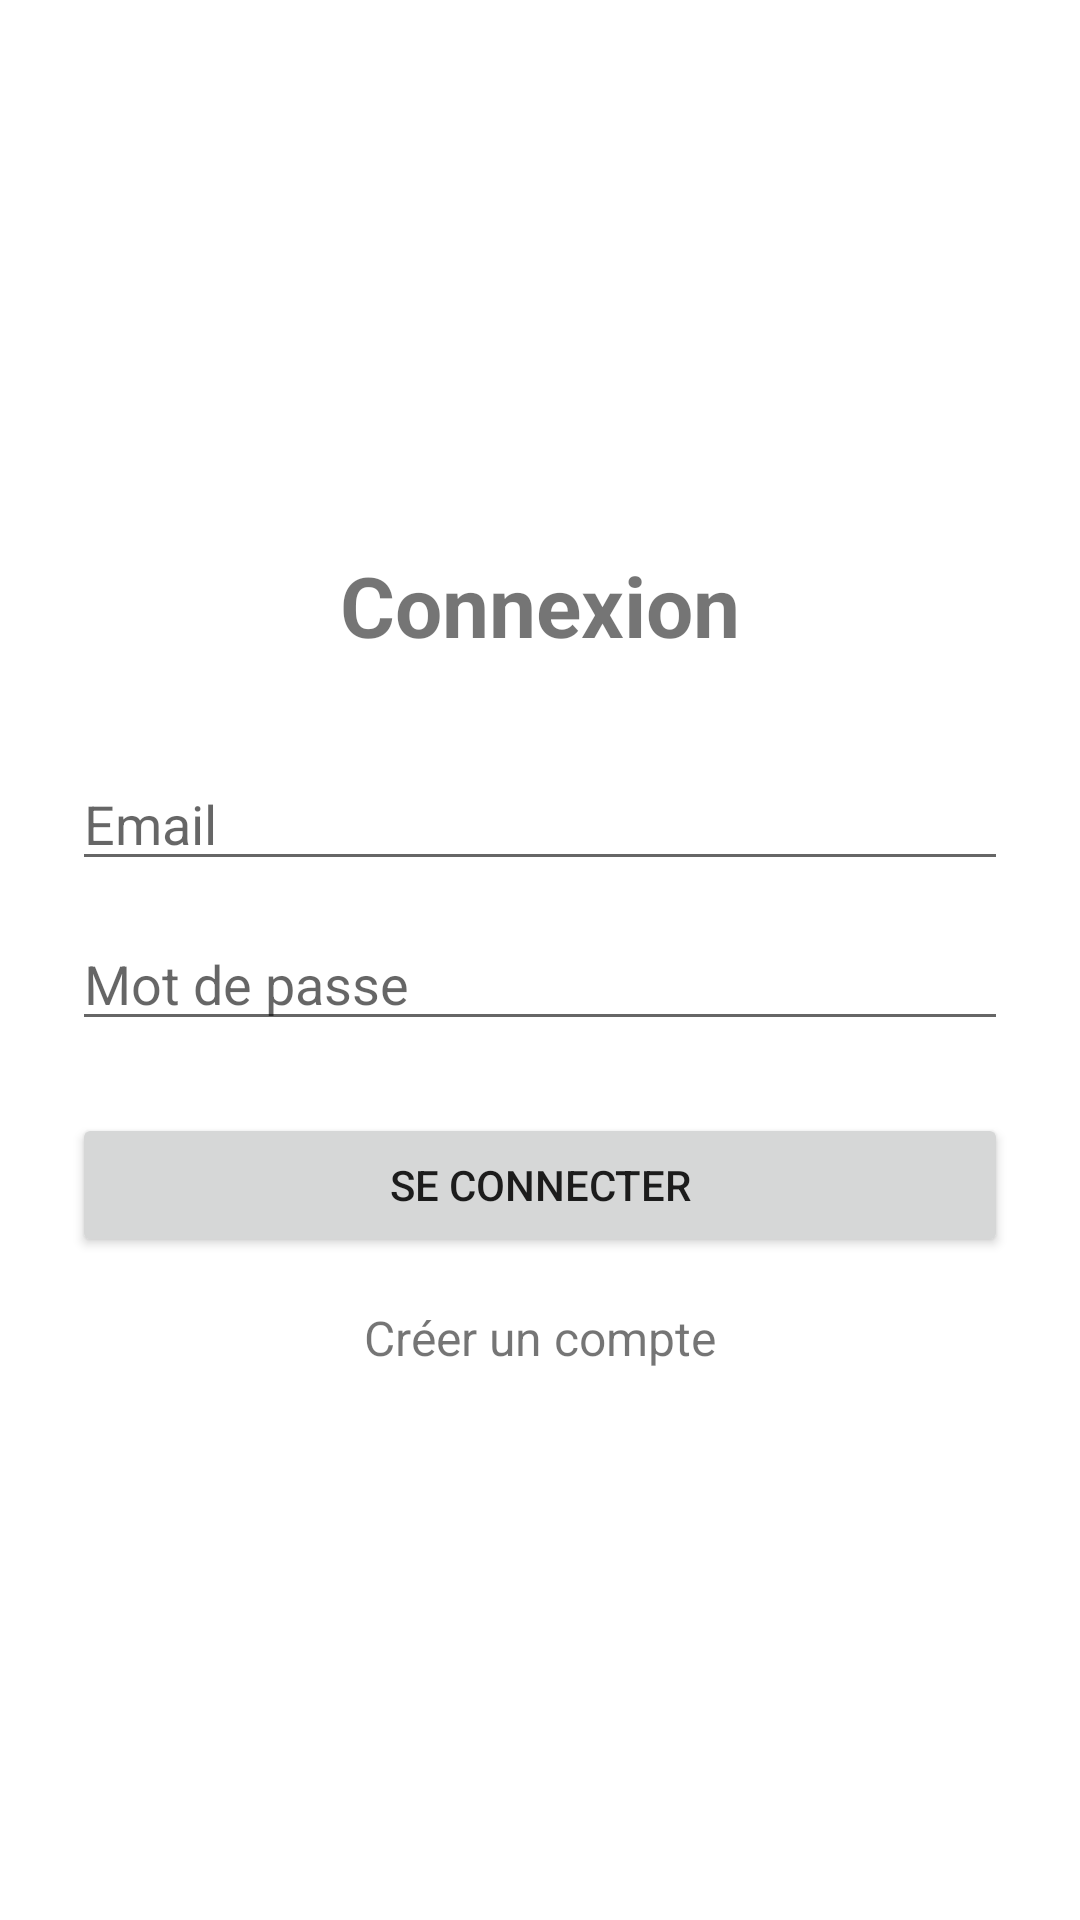

Write the Android layout XML for this screen, with the resource values it uses.
<!-- AndroidManifest.xml: application theme AppTheme -->
<!-- res/layout/activity_login.xml -->
<?xml version="1.0" encoding="utf-8"?>
<LinearLayout xmlns:android="http://schemas.android.com/apk/res/android"
    android:layout_width="match_parent"
    android:layout_height="match_parent"
    android:orientation="vertical"
    android:padding="24dp"
    android:gravity="center">

    <TextView
        android:layout_width="wrap_content"
        android:layout_height="wrap_content"
        android:text="Connexion"
        android:textSize="28sp"
        android:textStyle="bold"
        android:layout_marginBottom="32dp" />

    <EditText
        android:id="@+id/editTextEmail"
        android:layout_width="match_parent"
        android:layout_height="wrap_content"
        android:hint="Email"
        android:inputType="textEmailAddress" />

    <EditText
        android:id="@+id/editTextPassword"
        android:layout_width="match_parent"
        android:layout_height="wrap_content"
        android:hint="Mot de passe"
        android:inputType="textPassword"
        android:layout_marginTop="12dp" />

    <Button
        android:id="@+id/buttonLogin"
        android:layout_width="match_parent"
        android:layout_height="wrap_content"
        android:text="Se connecter"
        android:layout_marginTop="24dp" />

    <TextView
        android:id="@+id/textViewRegister"
        android:layout_width="wrap_content"
        android:layout_height="wrap_content"
        android:text="Créer un compte"
        android:textSize="16sp"
        android:layout_marginTop="16dp" />

</LinearLayout>
<!-- resources referenced by this layout -->
<resources>
  <style name="AppTheme" parent="Theme.MaterialComponents.Light.NoActionBar">
      </style>
</resources>
